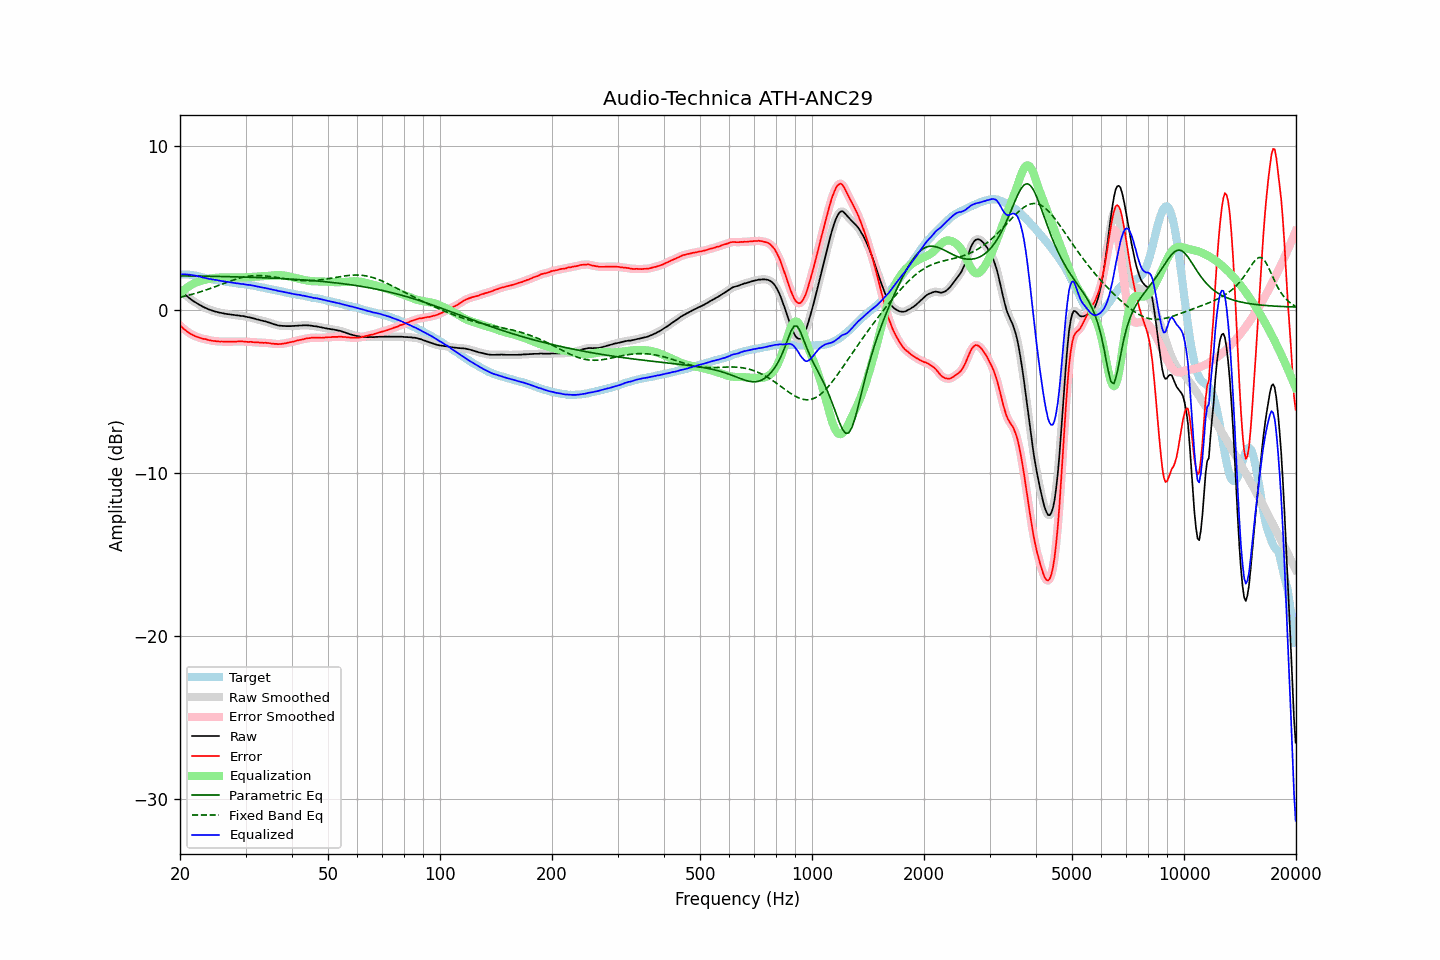

Source data for this figure (header and first rows):
frequency, raw, error, smoothed, error_smoothed, equalization, parametric_eq, fixed_band_eq, equalized_raw, equalized_smoothed, target
20.00, 1.17, -0.98, 1.17, -0.97, 0.98, 2.06, 0.75, 2.15, 2.15, 2.15
20.20, 1.08, -1.07, 1.08, -1.07, 1.07, 2.06, 0.77, 2.15, 2.15, 2.15
20.40, 0.99, -1.16, 0.99, -1.16, 1.16, 2.06, 0.79, 2.15, 2.15, 2.15
20.61, 0.91, -1.23, 0.91, -1.24, 1.24, 2.06, 0.82, 2.15, 2.15, 2.15
20.81, 0.83, -1.32, 0.83, -1.32, 1.31, 2.06, 0.84, 2.15, 2.15, 2.15
21.02, 0.75, -1.40, 0.75, -1.39, 1.39, 2.06, 0.87, 2.14, 2.14, 2.15
21.23, 0.68, -1.45, 0.68, -1.46, 1.45, 2.06, 0.89, 2.13, 2.13, 2.13
21.44, 0.60, -1.52, 0.60, -1.51, 1.51, 2.06, 0.92, 2.11, 2.12, 2.12
21.66, 0.53, -1.57, 0.54, -1.56, 1.56, 2.05, 0.94, 2.10, 2.10, 2.10
21.87, 0.47, -1.61, 0.47, -1.61, 1.61, 2.05, 0.97, 2.08, 2.08, 2.08
22.09, 0.41, -1.66, 0.41, -1.65, 1.65, 2.05, 1.00, 2.07, 2.06, 2.07
22.31, 0.35, -1.69, 0.35, -1.69, 1.69, 2.05, 1.03, 2.04, 2.04, 2.04
22.54, 0.29, -1.73, 0.29, -1.73, 1.72, 2.05, 1.06, 2.02, 2.02, 2.02
22.76, 0.24, -1.76, 0.24, -1.76, 1.75, 2.05, 1.09, 2.00, 1.99, 2.00
22.99, 0.18, -1.79, 0.19, -1.78, 1.78, 2.04, 1.12, 1.97, 1.97, 1.97
23.22, 0.13, -1.81, 0.14, -1.80, 1.81, 2.04, 1.16, 1.94, 1.94, 1.94
23.45, 0.09, -1.82, 0.09, -1.83, 1.83, 2.04, 1.19, 1.92, 1.92, 1.91
23.69, 0.04, -1.86, 0.05, -1.85, 1.85, 2.04, 1.22, 1.90, 1.90, 1.90
23.92, 0.00, -1.88, 0.01, -1.88, 1.88, 2.04, 1.26, 1.88, 1.88, 1.88
24.16, -0.03, -1.90, -0.03, -1.90, 1.89, 2.04, 1.29, 1.87, 1.86, 1.87
24.40, -0.07, -1.92, -0.07, -1.91, 1.91, 2.03, 1.33, 1.84, 1.84, 1.85
24.65, -0.10, -1.93, -0.10, -1.93, 1.93, 2.03, 1.36, 1.83, 1.83, 1.83
24.89, -0.13, -1.94, -0.13, -1.94, 1.94, 2.03, 1.40, 1.81, 1.81, 1.81
25.14, -0.15, -1.95, -0.15, -1.95, 1.95, 2.03, 1.44, 1.80, 1.80, 1.80
25.39, -0.18, -1.96, -0.18, -1.96, 1.96, 2.03, 1.47, 1.78, 1.78, 1.78
25.65, -0.20, -1.97, -0.20, -1.96, 1.96, 2.02, 1.51, 1.76, 1.76, 1.77
25.91, -0.22, -1.96, -0.22, -1.96, 1.96, 2.02, 1.55, 1.75, 1.75, 1.74
26.16, -0.24, -1.97, -0.24, -1.97, 1.97, 2.02, 1.59, 1.73, 1.73, 1.73
26.43, -0.26, -1.98, -0.26, -1.97, 1.97, 2.02, 1.62, 1.71, 1.71, 1.72
26.69, -0.28, -1.97, -0.27, -1.97, 1.97, 2.01, 1.66, 1.69, 1.70, 1.69
26.96, -0.29, -1.97, -0.29, -1.97, 1.97, 2.01, 1.70, 1.68, 1.68, 1.68
27.23, -0.30, -1.97, -0.30, -1.97, 1.97, 2.01, 1.73, 1.67, 1.67, 1.67
27.50, -0.32, -1.98, -0.31, -1.97, 1.97, 2.01, 1.77, 1.65, 1.66, 1.66
27.77, -0.33, -1.97, -0.33, -1.97, 1.97, 2.00, 1.80, 1.64, 1.64, 1.64
28.05, -0.34, -1.97, -0.34, -1.97, 1.96, 2.00, 1.83, 1.63, 1.62, 1.63
28.33, -0.36, -1.97, -0.35, -1.96, 1.96, 2.00, 1.86, 1.60, 1.61, 1.61
28.62, -0.36, -1.96, -0.36, -1.96, 1.96, 2.00, 1.89, 1.60, 1.60, 1.60
28.90, -0.38, -1.96, -0.38, -1.96, 1.96, 1.99, 1.92, 1.58, 1.58, 1.58
29.19, -0.40, -1.96, -0.39, -1.95, 1.96, 1.99, 1.95, 1.56, 1.57, 1.56
29.48, -0.40, -1.96, -0.40, -1.96, 1.96, 1.99, 1.97, 1.57, 1.56, 1.56
29.78, -0.42, -1.97, -0.42, -1.97, 1.97, 1.98, 1.99, 1.55, 1.55, 1.55
30.08, -0.44, -1.98, -0.44, -1.98, 1.97, 1.98, 2.01, 1.53, 1.53, 1.54
30.38, -0.47, -1.99, -0.46, -1.98, 1.98, 1.98, 2.03, 1.51, 1.52, 1.52
30.68, -0.48, -1.99, -0.48, -1.98, 1.98, 1.98, 2.04, 1.51, 1.50, 1.51
30.99, -0.50, -1.98, -0.50, -1.99, 1.99, 1.97, 2.05, 1.49, 1.49, 1.48
31.30, -0.53, -2.00, -0.52, -1.99, 2.00, 1.97, 2.06, 1.47, 1.48, 1.47
31.61, -0.55, -2.01, -0.55, -2.00, 2.00, 1.97, 2.07, 1.46, 1.45, 1.46
31.93, -0.58, -2.02, -0.58, -2.01, 2.01, 1.96, 2.08, 1.43, 1.43, 1.44
32.24, -0.61, -2.02, -0.60, -2.02, 2.02, 1.96, 2.08, 1.41, 1.41, 1.41
32.57, -0.63, -2.02, -0.63, -2.02, 2.02, 1.95, 2.08, 1.39, 1.39, 1.39
32.89, -0.66, -2.04, -0.66, -2.03, 2.03, 1.95, 2.08, 1.37, 1.37, 1.38
33.22, -0.68, -2.03, -0.68, -2.03, 2.03, 1.95, 2.07, 1.35, 1.35, 1.35
33.55, -0.71, -2.05, -0.70, -2.04, 2.04, 1.94, 2.07, 1.33, 1.33, 1.34
33.89, -0.73, -2.04, -0.73, -2.04, 2.04, 1.94, 2.06, 1.32, 1.31, 1.31
34.23, -0.76, -2.05, -0.76, -2.05, 2.05, 1.94, 2.05, 1.30, 1.30, 1.29
34.57, -0.79, -2.06, -0.79, -2.05, 2.06, 1.93, 2.04, 1.27, 1.28, 1.27
34.92, -0.82, -2.07, -0.82, -2.07, 2.07, 1.93, 2.02, 1.26, 1.25, 1.25
35.27, -0.86, -2.09, -0.85, -2.08, 2.08, 1.92, 2.01, 1.23, 1.23, 1.23
35.62, -0.89, -2.10, -0.89, -2.09, 2.09, 1.92, 2.00, 1.21, 1.21, 1.21
35.97, -0.92, -2.11, -0.92, -2.11, 2.10, 1.91, 1.98, 1.19, 1.19, 1.19
... 635 more rows
